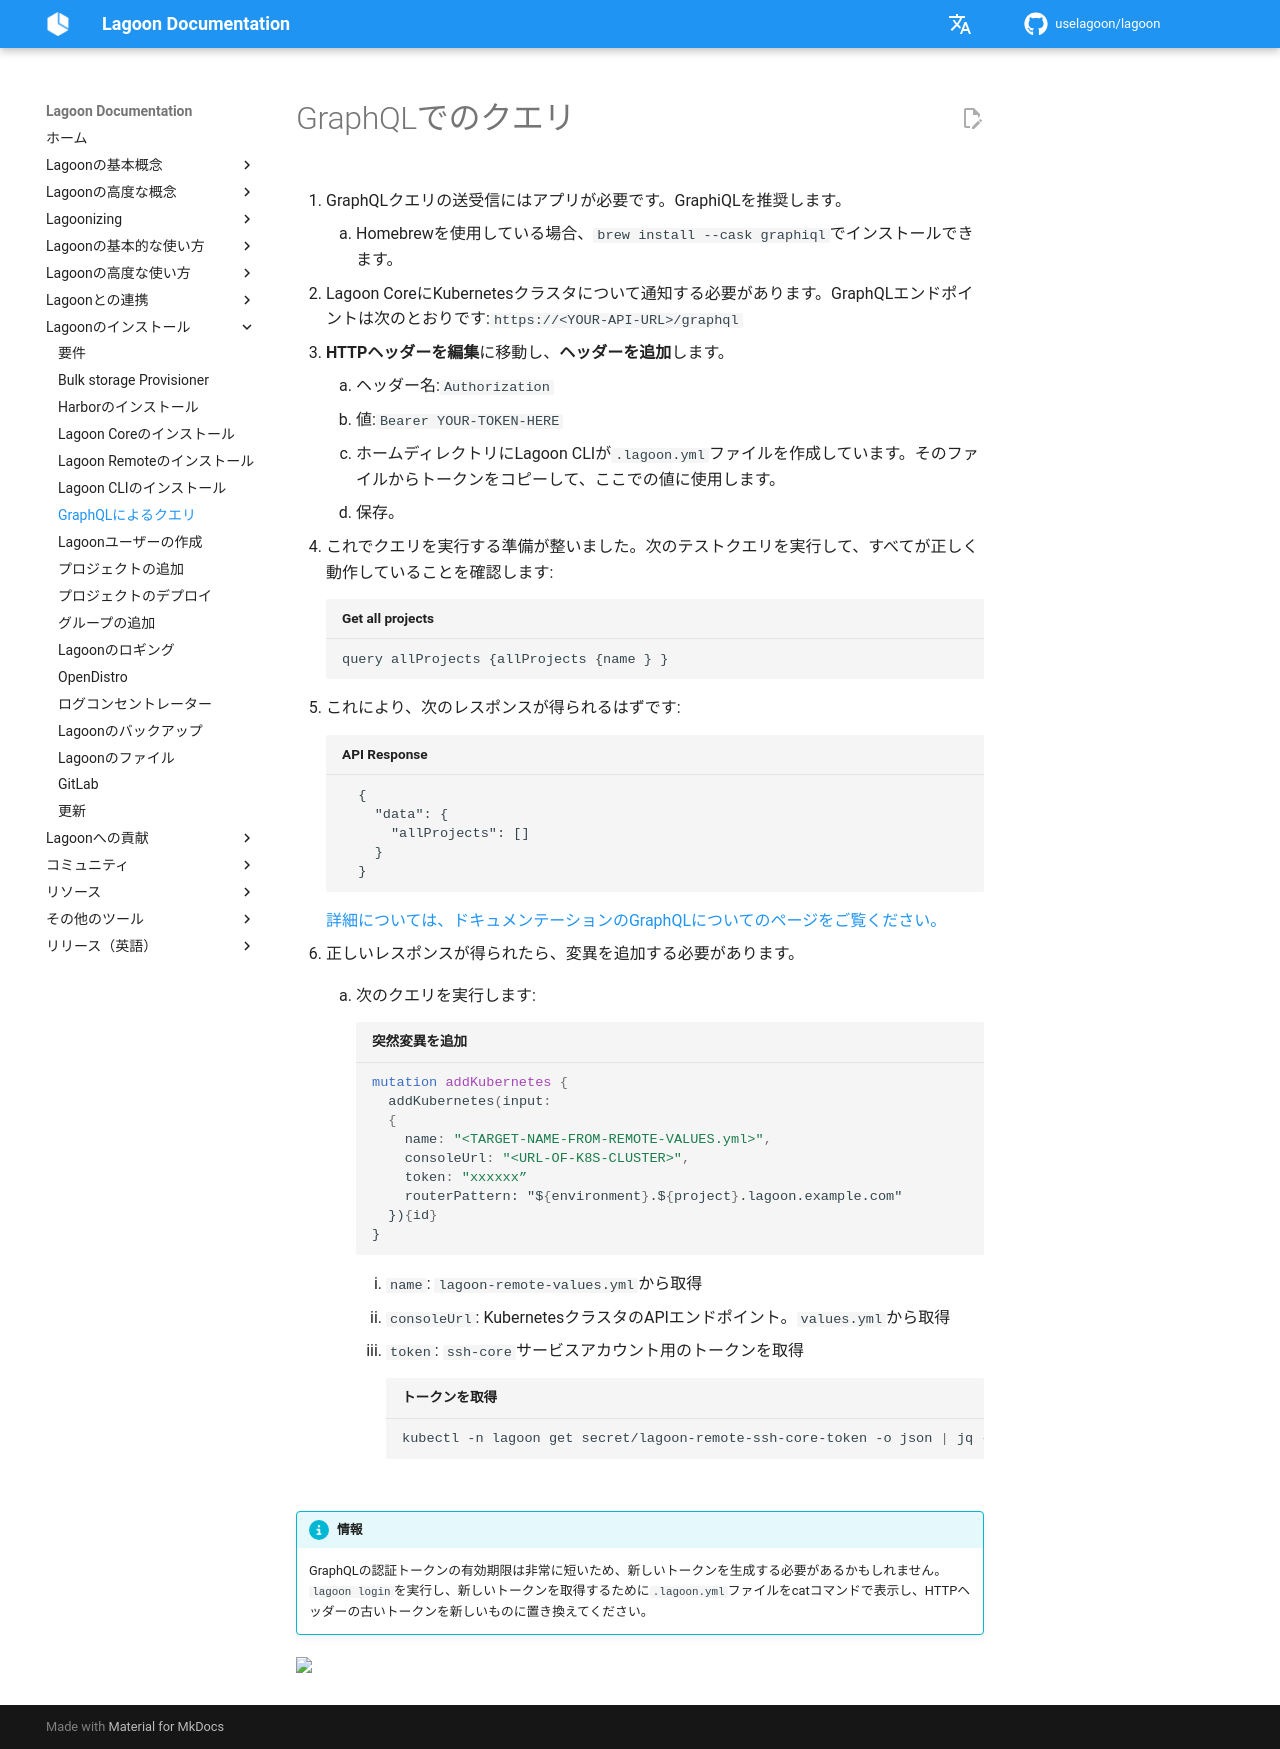

repository: uselagoon/lagoon · page: ja/installing-lagoon/querying-graphql/index.html · generator: mkdocs

# GraphQLでのクエリ

1. GraphQLクエリの送受信にはアプリが必要です。GraphiQLを推奨します。

  1. Homebrewを使用している場合、`brew install --cask graphiql`でインストールできます。

2. Lagoon CoreにKubernetesクラスタについて通知する必要があります。GraphQLエンドポイントは次のとおりです:`https://<YOUR-API-URL>/graphql`
3. **HTTPヘッダーを編集**に移動し、**ヘッダーを追加**します。

  1. ヘッダー名:`Authorization`
  2. 値:`Bearer YOUR-TOKEN-HERE`
  3. ホームディレクトリにLagoon CLIが`.lagoon.yml`ファイルを作成しています。そのファイルからトークンをコピーして、ここでの値に使用します。
  4. 保存。

4. これでクエリを実行する準備が整いました。次のテストクエリを実行して、すべてが正しく動作していることを確認します:

    ```graph title="Get all projects"
    query allProjects {allProjects {name } }
    ```

5. これにより、次のレスポンスが得られるはずです:

  ```graph title="API Response"
    {
      "data": {
        "allProjects": []
      }
    }
  ```

  [詳細については、ドキュメンテーションのGraphQLについてのページをご覧ください。](../interacting/graphql.md)

6. 正しいレスポンスが得られたら、変異を追加する必要があります。

  1. 次のクエリを実行します:

    ```graphql title="突然変異を追加"
    mutation addKubernetes {
      addKubernetes(input:
      {
        name: "<TARGET-NAME-FROM-REMOTE-VALUES.yml>",
        consoleUrl: "<URL-OF-K8S-CLUSTER>",
        token: "xxxxxx”
        routerPattern: "${environment}.${project}.lagoon.example.com"
      }){id}
    }
    ```

    1. `name`: `lagoon-remote-values.yml`から取得
    2. `consoleUrl`: KubernetesクラスタのAPIエンドポイント。`values.yml`から取得
    3. `token`: `ssh-core`サービスアカウント用のトークンを取得

      ```bash title="トークンを取得"
      kubectl -n lagoon get secret/lagoon-remote-ssh-core-token -o json | jq -r '.data.token | @base64d'
      ```

!!! Info "情報"
    GraphQLの認証トークンの有効期限は非常に短いため、新しいトークンを生成する必要があるかもしれません。`lagoon login`を実行し、新しいトークンを取得するために`.lagoon.yml`ファイルをcatコマンドで表示し、HTTPヘッダーの古いトークンを新しいものに置き換えてください。
